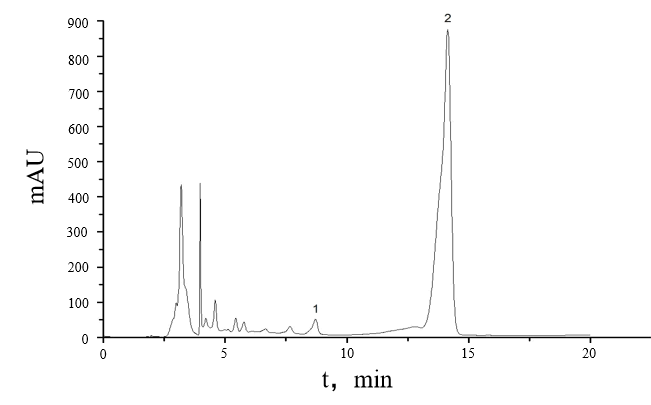

The file beside this chart, header and first rows:
0.000833333333333	3.63492965698242
0.0075	3.705
0.01417	3.767
0.02083	3.808
0.0275	3.797
0.03417	3.73
0.04083	3.632
0.0475	3.534
0.05417	3.437
0.06083	3.335
0.0675	3.232
0.07417	3.134
0.08083	3.042
0.0875	2.954
0.09417	2.871
0.1008	2.796
0.1075	2.728
0.1142	2.666
0.1208	2.607
0.1275	2.552
0.1342	2.497
0.1408	2.445
0.1475	2.394
0.1542	2.347
0.1608	2.301
0.1675	2.258
0.1742	2.218
0.1808	2.182
0.1875	2.15
0.1942	2.119
0.2008	2.088
0.2075	2.06
0.2142	2.034
0.2208	2.007
0.2275	1.979
0.2342	1.954
0.2408	1.931
0.2475	1.908
0.2542	1.886
0.2608	1.866
0.2675	1.848
0.2742	1.829
0.2808	1.809
0.2875	1.789
0.2942	1.77
0.3008	1.753
0.3075	1.736
0.3142	1.721
0.3208	1.708
0.3275	1.696
0.3342	1.685
0.3408	1.673
0.3475	1.659
0.3542	1.645
0.3608	1.631
0.3675	1.616
0.3742	1.604
0.3808	1.591
0.3875	1.58
0.3942	1.571
0.4008	1.563
... 2,940 more rows
